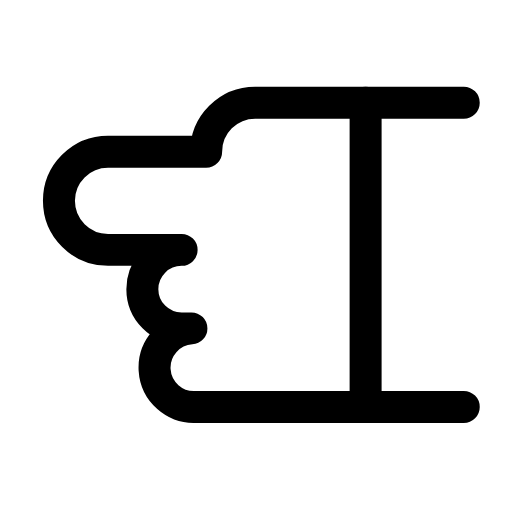
t = 0.00 s
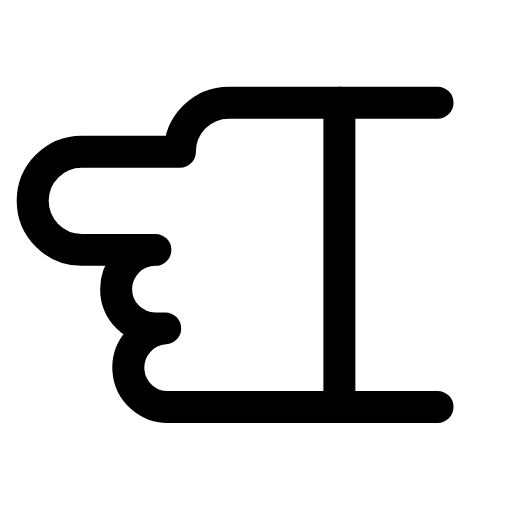
t = 0.23 s
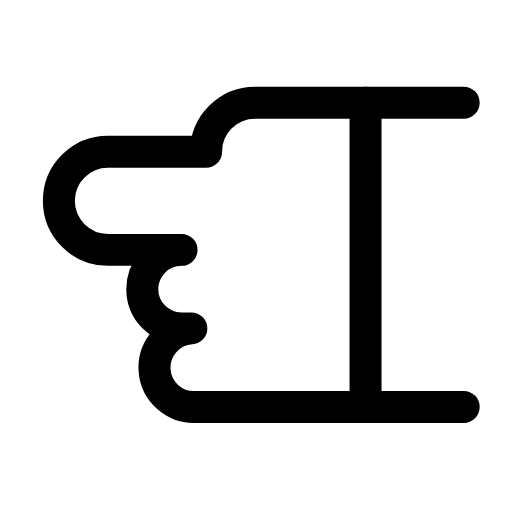
t = 0.47 s
t = 0.68 s: frame unchanged from t = 0.00 s, image omitted
t = 0.92 s: frame unchanged from t = 0.00 s, image omitted
t = 1.17 s: frame unchanged from t = 0.00 s, image omitted

The animated SVG that drew these frames (rendered in a browser with its animation timeline set to each time). Animation: 1 SMIL element (animateTransform=1); one cycle of 1.40 s, repeats indefinitely.

<svg xmlns="http://www.w3.org/2000/svg" width="24" height="24" viewBox="0 0 24 24" fill="none"><g transform="translate(-1.837 -3.237) scale(1.15)"><g><animateTransform attributeName="transform" type="translate" values="0 0;0 0;-1.3 0;0 0;0 0;0 0;0 0;-1.3 0;0 0;0 0;0 0" keyTimes="0;0.135;0.2475;0.36;0.45;0.6;0.66;0.735;0.81;0.9;1" dur="1.4s" repeatCount="indefinite" calcMode="spline" keySplines="0.16 1 0.3 1;0.16 1 0.3 1;0.16 1 0.3 1;0.16 1 0.3 1;0.16 1 0.3 1;0.16 1 0.3 1;0.16 1 0.3 1;0.16 1 0.3 1;0.16 1 0.3 1;0.16 1 0.3 1"/><path stroke="currentColor" stroke-width="1.304" stroke-linecap="round" stroke-linejoin="round" fill="none" d="M14 9L18 9A2 2 0 0 1 18 13L15 13A1.6 1.6 0 0 1 15 16.2L14.6 16.2A1.6 1.6 0 0 1 14.4 19.4L3.5 19.4M3.5 7L12 7A2 2 0 0 1 14 9" transform="translate(24 0) scale(-1 1)"></path><path stroke="currentColor" stroke-width="1.304" stroke-linecap="round" stroke-linejoin="round" fill="none" d="M7.5 7L7.5 19.4" transform="translate(24 0) scale(-1 1)"></path></g></g></svg>
